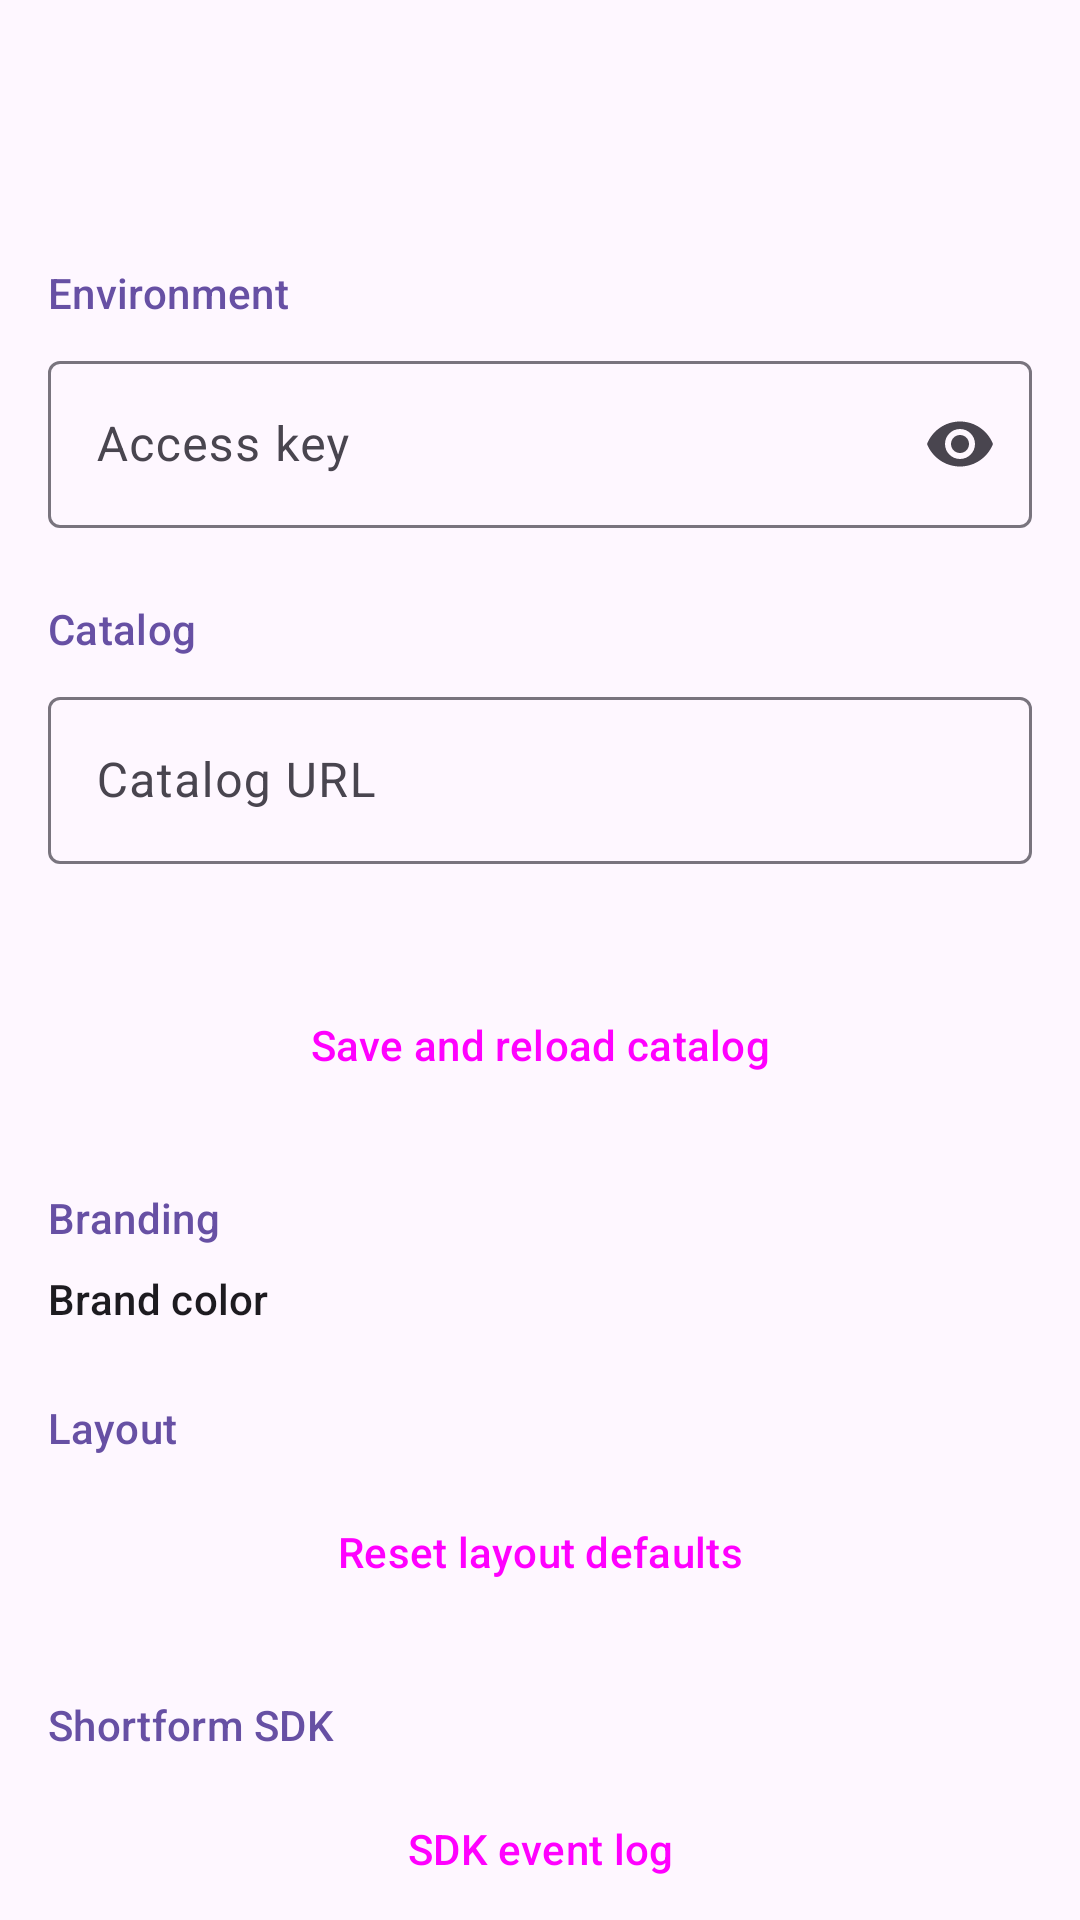

Reconstruct the res/layout file that produces this screen, plus the resources it refers to.
<!-- AndroidManifest.xml: application theme Theme.Demo -->
<!-- res/layout/activity_settings.xml -->
<?xml version="1.0" encoding="utf-8"?>
<LinearLayout xmlns:android="http://schemas.android.com/apk/res/android"
    xmlns:app="http://schemas.android.com/apk/res-auto"
    android:layout_width="match_parent"
    android:layout_height="match_parent"
    android:background="?attr/colorSurface"
    android:orientation="vertical">

    <com.google.android.material.appbar.AppBarLayout
        android:id="@+id/appBar"
        android:layout_width="match_parent"
        android:layout_height="wrap_content">

        <com.google.android.material.appbar.MaterialToolbar
            android:id="@+id/toolbar"
            android:layout_width="match_parent"
            android:layout_height="?attr/actionBarSize" />
    </com.google.android.material.appbar.AppBarLayout>

    <androidx.core.widget.NestedScrollView
        android:id="@+id/scroll"
        android:layout_width="match_parent"
        android:layout_height="0dp"
        android:layout_weight="1"
        android:clipToPadding="false">

        <LinearLayout
            android:layout_width="match_parent"
            android:layout_height="wrap_content"
            android:orientation="vertical"
            android:paddingHorizontal="16dp"
            android:paddingBottom="24dp">

            
            <TextView
                style="@style/Demo.SettingsHeader"
                android:layout_width="match_parent"
                android:layout_height="wrap_content"
                android:text="@string/settings_environment" />

            <com.google.android.material.textfield.TextInputLayout
                android:id="@+id/accessKeyLayout"
                style="?attr/textInputOutlinedStyle"
                android:layout_width="match_parent"
                android:layout_height="wrap_content"
                android:hint="@string/settings_access_key"
                app:endIconMode="password_toggle">

                <com.google.android.material.textfield.TextInputEditText
                    android:id="@+id/accessKeyInput"
                    android:layout_width="match_parent"
                    android:layout_height="wrap_content"
                    android:importantForAutofill="no"
                    android:inputType="textPassword"
                    android:maxLines="1" />
            </com.google.android.material.textfield.TextInputLayout>

            
            <TextView
                style="@style/Demo.SettingsHeader"
                android:layout_width="match_parent"
                android:layout_height="wrap_content"
                android:text="@string/settings_catalog" />

            <com.google.android.material.textfield.TextInputLayout
                android:id="@+id/catalogUrlLayout"
                style="?attr/textInputOutlinedStyle"
                android:layout_width="match_parent"
                android:layout_height="wrap_content"
                android:hint="@string/settings_catalog_url">

                <com.google.android.material.textfield.TextInputEditText
                    android:id="@+id/catalogUrlInput"
                    android:layout_width="match_parent"
                    android:layout_height="wrap_content"
                    android:importantForAutofill="no"
                    android:inputType="textUri"
                    android:maxLines="1" />
            </com.google.android.material.textfield.TextInputLayout>

            <TextView
                android:id="@+id/catalogStatus"
                android:layout_width="match_parent"
                android:layout_height="wrap_content"
                android:layout_marginTop="8dp"
                android:textAppearance="?attr/textAppearanceBodySmall"
                android:textColor="?attr/colorOnSurfaceVariant" />

            <Button
                android:id="@+id/saveButton"
                style="?attr/materialButtonStyle"
                android:layout_width="match_parent"
                android:layout_height="wrap_content"
                android:layout_marginTop="12dp"
                android:text="@string/settings_save_reload" />

            
            <TextView
                style="@style/Demo.SettingsHeader"
                android:layout_width="match_parent"
                android:layout_height="wrap_content"
                android:text="@string/settings_branding" />

            <TextView
                android:layout_width="match_parent"
                android:layout_height="wrap_content"
                android:text="@string/settings_brand_color"
                android:textAppearance="?attr/textAppearanceLabelLarge" />

            <com.google.android.material.chip.ChipGroup
                android:id="@+id/brandColors"
                android:layout_width="match_parent"
                android:layout_height="wrap_content"
                app:selectionRequired="true"
                app:singleSelection="true" />

            
            <TextView
                style="@style/Demo.SettingsHeader"
                android:layout_width="match_parent"
                android:layout_height="wrap_content"
                android:text="@string/settings_layout" />

            <Button
                android:id="@+id/resetLayoutButton"
                style="?attr/materialButtonOutlinedStyle"
                android:layout_width="match_parent"
                android:layout_height="wrap_content"
                android:text="@string/settings_reset_layout" />

            
            <TextView
                style="@style/Demo.SettingsHeader"
                android:layout_width="match_parent"
                android:layout_height="wrap_content"
                android:text="@string/settings_sdk" />

            <Button
                android:id="@+id/eventLogButton"
                style="?attr/materialButtonOutlinedStyle"
                android:layout_width="match_parent"
                android:layout_height="wrap_content"
                android:text="@string/settings_event_log" />

            <TextView
                android:id="@+id/sdkVersion"
                android:layout_width="match_parent"
                android:layout_height="wrap_content"
                android:layout_marginTop="8dp"
                android:textAppearance="?attr/textAppearanceBodySmall"
                android:textColor="?attr/colorOnSurfaceVariant" />

            
            <TextView
                style="@style/Demo.SettingsHeader"
                android:layout_width="match_parent"
                android:layout_height="wrap_content"
                android:text="@string/settings_demo" />

            <Button
                android:id="@+id/demoResetButton"
                style="?attr/materialButtonOutlinedStyle"
                android:layout_width="match_parent"
                android:layout_height="wrap_content"
                android:text="@string/settings_demo_reset"
                android:textColor="?attr/colorError" />
        </LinearLayout>
    </androidx.core.widget.NestedScrollView>
</LinearLayout>
<!-- resources referenced by this layout -->
<resources>
  <string name="settings_access_key">Access key</string>
  <string name="settings_brand_color">Brand color</string>
  <string name="settings_branding">Branding</string>
  <string name="settings_catalog">Catalog</string>
  <string name="settings_catalog_url">Catalog URL</string>
  <string name="settings_demo">Demo</string>
  <string name="settings_demo_reset">Demo reset</string>
  <string name="settings_environment">Environment</string>
  <string name="settings_event_log">SDK event log</string>
  <string name="settings_layout">Layout</string>
  <string name="settings_reset_layout">Reset layout defaults</string>
  <string name="settings_save_reload">Save and reload catalog</string>
  <string name="settings_sdk">Shortform SDK</string>
  <style name="Demo.SettingsHeader" parent="">
          <item name="android:paddingTop">24dp</item>
          <item name="android:paddingBottom">8dp</item>
          <item name="android:textAppearance">?attr/textAppearanceTitleSmall</item>
          <item name="android:textColor">?attr/colorPrimary</item>
      </style>
  <style name="Theme.Demo" parent="Theme.Material3.DayNight.NoActionBar">
          <item name="colorPrimary">@color/brand_primary</item>
          <item name="colorOnPrimary">@color/brand_on_primary</item>
          <item name="colorPrimaryContainer">@color/brand_primary_container</item>
          <item name="colorOnPrimaryContainer">@color/brand_on_primary_container</item>
          <item name="android:statusBarColor">@android:color/transparent</item>
          <item name="android:navigationBarColor">@android:color/transparent</item>
      </style>
  <color name="brand_primary">#6750A4</color>
  <color name="brand_on_primary">#FFFFFF</color>
  <color name="brand_primary_container">#EADDFF</color>
  <color name="brand_on_primary_container">#21005D</color>
</resources>
